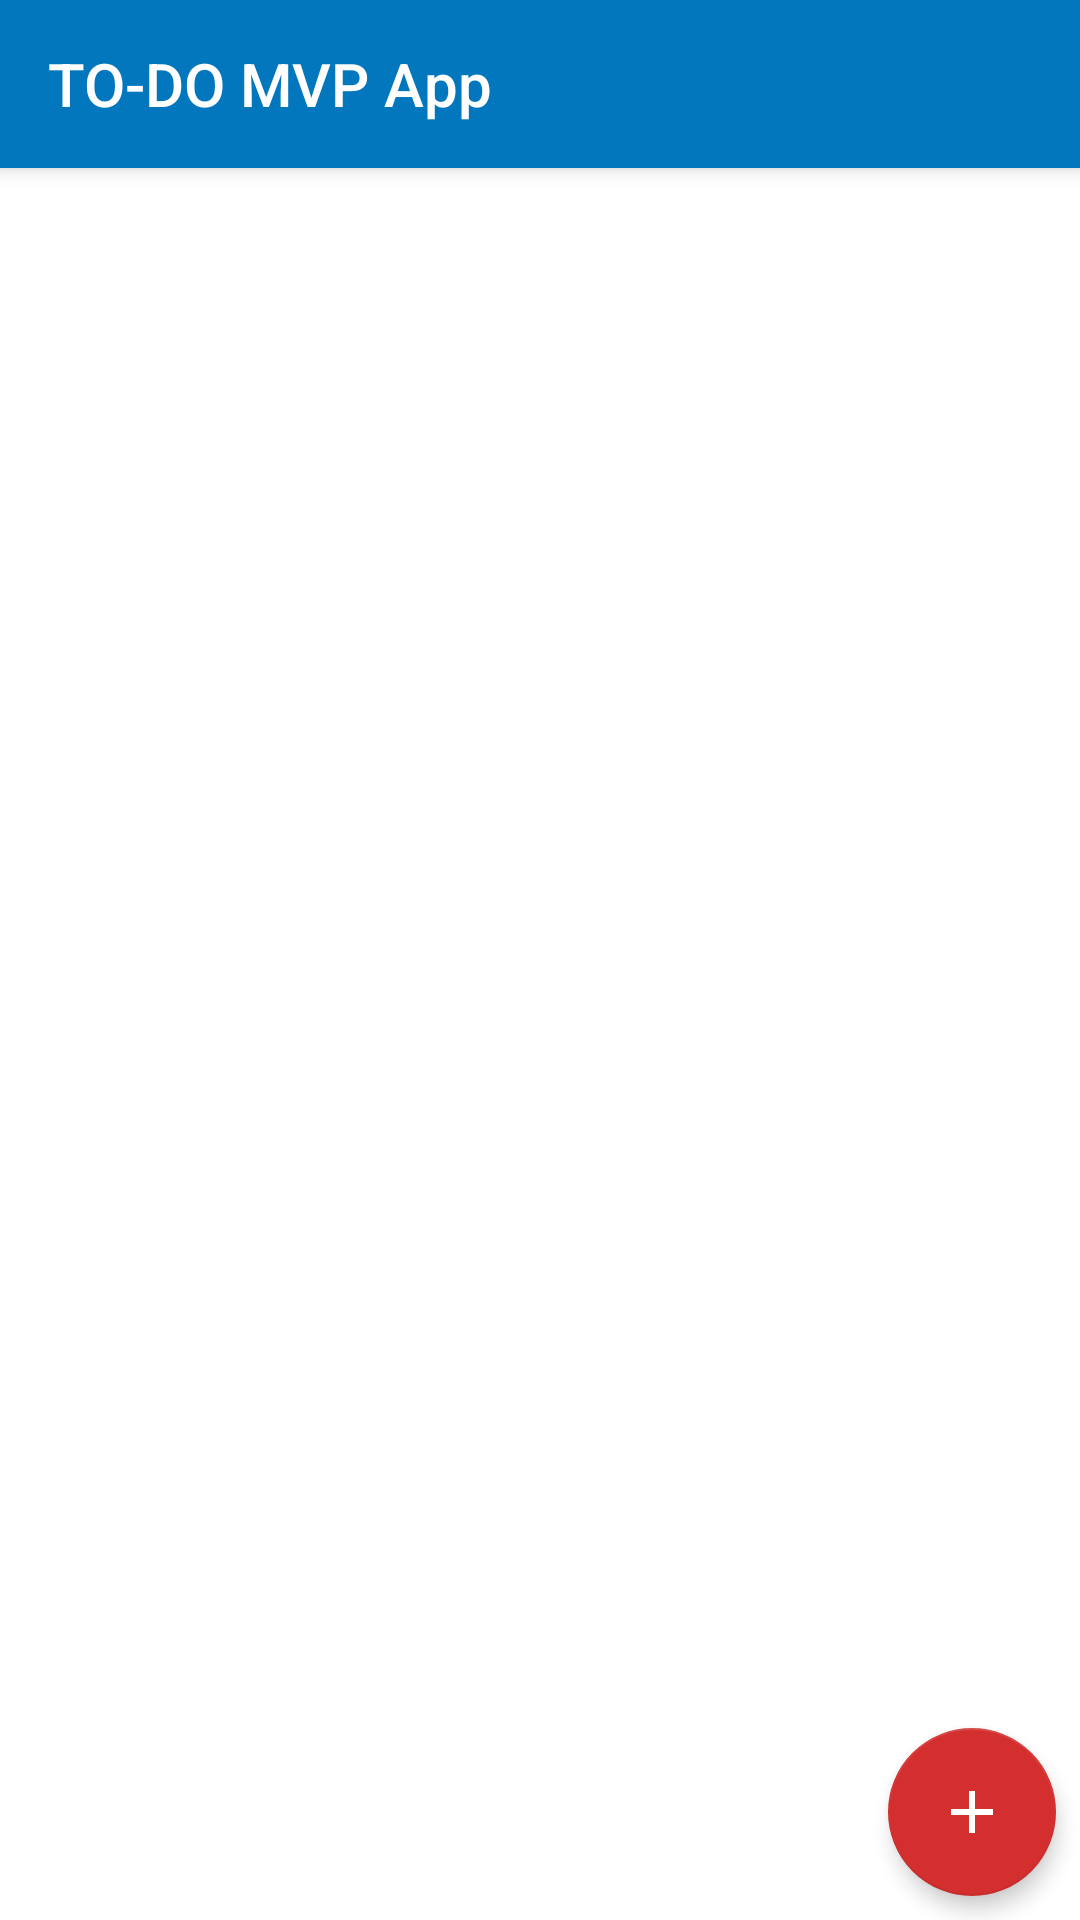

Produce the Android XML layout that renders to this screen, including the resource entries it uses.
<!-- AndroidManifest.xml: application theme AppTheme -->
<!-- res/layout/activity_todolist.xml -->
<?xml version="1.0" encoding="utf-8"?>
<RelativeLayout xmlns:android="http://schemas.android.com/apk/res/android"
    xmlns:app="http://schemas.android.com/apk/res-auto"
    xmlns:tools="http://schemas.android.com/tools"
    android:layout_width="match_parent"
    android:layout_height="match_parent"
    android:orientation="vertical"
    tools:context="com.example.todo.todolist.TodoListActivity">

    <android.support.v7.widget.Toolbar
        android:id="@+id/toolbar"
        android:layout_width="match_parent"
        android:layout_height="?attr/actionBarSize"
        android:background="?attr/colorPrimary"
        android:elevation="4dp"
        android:theme="@style/ThemeOverlay.AppCompat.Dark.ActionBar"
        app:popupTheme="@style/ThemeOverlay.AppCompat.Light"
        app:title="@string/app_name"
        tools:targetApi="lollipop" />

    <android.support.v7.widget.RecyclerView
        android:id="@+id/rclTodoItems"
        android:layout_width="match_parent"
        android:layout_height="match_parent"
        android:background="@color/md_grey_200"
        android:layout_below="@id/toolbar"
        tools:listitem="@layout/item_todo" />

    <android.support.design.widget.FloatingActionButton
        android:id="@+id/fabAddItem"
        android:layout_width="wrap_content"
        android:layout_height="wrap_content"
        android:layout_alignParentBottom="true"
        android:layout_alignParentEnd="true"
        android:layout_alignParentRight="true"
        android:layout_margin="8dp"
        android:src="@drawable/ic_add"
        app:elevation="4dp" />

    <RelativeLayout
        android:id="@+id/relLoading"
        android:layout_below="@id/toolbar"
        android:layout_width="match_parent"
        android:layout_height="match_parent"
        android:orientation="vertical"
        android:background="@color/md_white_1000">

        <ProgressBar
            android:layout_width="wrap_content"
            android:layout_height="wrap_content"
            android:indeterminate="true"
            android:layout_centerInParent="true"/>

    </RelativeLayout>

    <RelativeLayout
        android:id="@+id/relEmpty"
        android:layout_below="@id/toolbar"
        android:layout_width="match_parent"
        android:layout_height="match_parent"
        android:orientation="vertical"
        android:background="@color/md_white_1000"
        android:visibility="gone">

        <ImageView
            android:id="@+id/imgPlaceholder"
            android:layout_width="100dp"
            android:layout_height="100dp"
            android:src="@drawable/ic_placeholder"
            android:layout_centerInParent="true"/>

        <TextView
            android:layout_width="wrap_content"
            android:layout_height="wrap_content"
            android:textSize="18sp"
            android:fontFamily="sans-serif"
            android:text="@string/empty_items"
            android:layout_below="@id/imgPlaceholder"
            android:layout_centerHorizontal="true"/>

    </RelativeLayout>

</RelativeLayout>
<!-- res/layout/item_todo.xml (included above) -->
<?xml version="1.0" encoding="utf-8"?>
<RelativeLayout xmlns:android="http://schemas.android.com/apk/res/android"
    android:layout_width="match_parent"
    android:layout_height="wrap_content"
    xmlns:tools="http://schemas.android.com/tools"
    android:orientation="horizontal"
    android:padding="4dp"
    android:background="@color/md_white_1000">

    <CheckBox
        android:id="@+id/chkCheck"
        android:layout_margin="4dp"
        android:layout_width="wrap_content"
        android:layout_height="wrap_content"
        android:layout_alignParentStart="true"
        android:layout_alignParentLeft="true"
        android:layout_centerVertical="true"/>

    <TextView
        android:id="@+id/txtDescription"
        android:layout_margin="4dp"
        android:layout_width="match_parent"
        android:layout_height="wrap_content"
        android:singleLine="true"
        android:layout_toRightOf="@id/chkCheck"
        android:layout_toEndOf="@id/chkCheck"
        android:layout_toLeftOf="@id/btnRemove"
        android:layout_toStartOf="@id/btnRemove"
        android:layout_centerVertical="true"
        tools:text="Compra agua"
         />

    <ImageButton
        android:id="@+id/btnRemove"
        android:layout_width="wrap_content"
        android:layout_height="wrap_content"
        style="?android:attr/borderlessButtonStyle"
        android:src="@drawable/ic_delete"
        android:layout_alignParentEnd="true"
        android:layout_centerVertical="true"
        android:layout_alignParentRight="true" />

</RelativeLayout>
<!-- resources referenced by this layout -->
<resources>
  <color name="md_grey_200">#EEEEEE</color>
  <color name="md_white_1000">#ffffff</color>
  <!-- drawable ic_add (drawable) -->
  <vector android:height="24dp" android:viewportHeight="48.0"
      android:viewportWidth="48.0" android:width="24dp" xmlns:android="http://schemas.android.com/apk/res/android">
      <path android:fillColor="#FFFFFFFF" android:pathData="M38,26H26v12h-4V26H10v-4h12V10h4v12h12v4z"/>
  </vector>
  <!-- drawable ic_placeholder (drawable) -->
  <vector android:height="24dp" android:viewportHeight="48.0"
      android:viewportWidth="48.0" android:width="24dp" xmlns:android="http://schemas.android.com/apk/res/android">
      <path android:fillColor="#FF000000" android:pathData="M38,18h-8V6H18v12h-8l14,14 14,-14zM10,36v4h28v-4H10z"/>
  </vector>
  <string name="app_name">TO-DO MVP App</string>
  <string name="empty_items">No hay elementos cargados</string>
  <style name="AppTheme" parent="Theme.AppCompat.DayNight.NoActionBar">
          
          <item name="colorPrimary">@color/md_light_blue_800</item>
          <item name="colorPrimaryDark">@color/md_blue_800</item>
          <item name="colorAccent">@color/md_red_700</item>
      </style>
  <color name="md_light_blue_800">#0277BD</color>
  <color name="md_blue_800">#1565C0</color>
  <color name="md_red_700">#D32F2F</color>
</resources>
